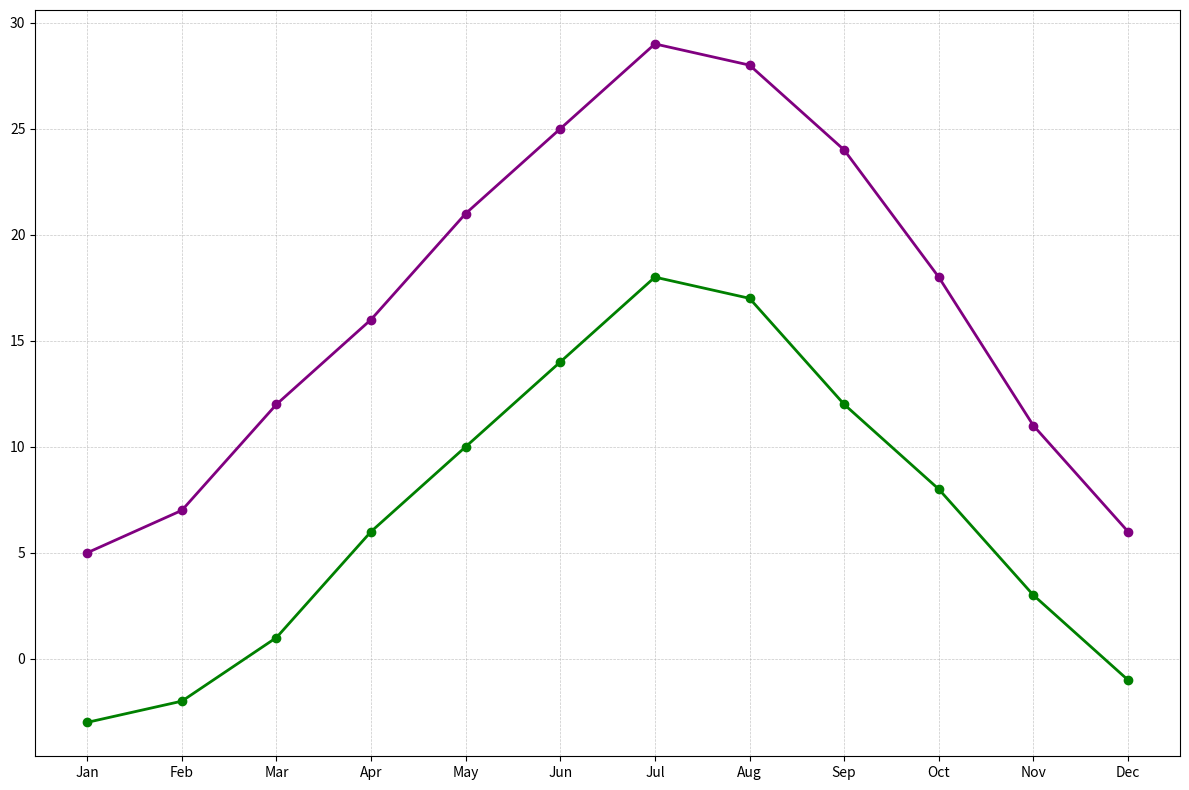

Recreate this plot in Python.
import matplotlib.pyplot as plt
import numpy as np

months = np.array(["Jan", "Feb", "Mar", "Apr", "May", "Jun", "Jul", "Aug", "Sep", "Oct", "Nov", "Dec"])

max_temp_2022 = np.array([5, 7, 12, 16, 21, 25, 29, 28, 24, 18, 11, 6])
min_temp_2022 = np.array([-3, -2, 1, 6, 10, 14, 18, 17, 12, 8, 3, -1])

fig, ax = plt.subplots(figsize=(12, 8))

ax.plot(months, max_temp_2022, color='purple', marker='o', linestyle='-', linewidth=2)
ax.plot(months, min_temp_2022, color='green', marker='o', linestyle='-', linewidth=2)

ax.grid(True, which='both', linestyle='--', linewidth=0.5, alpha=0.7)

plt.tight_layout()
plt.show()
